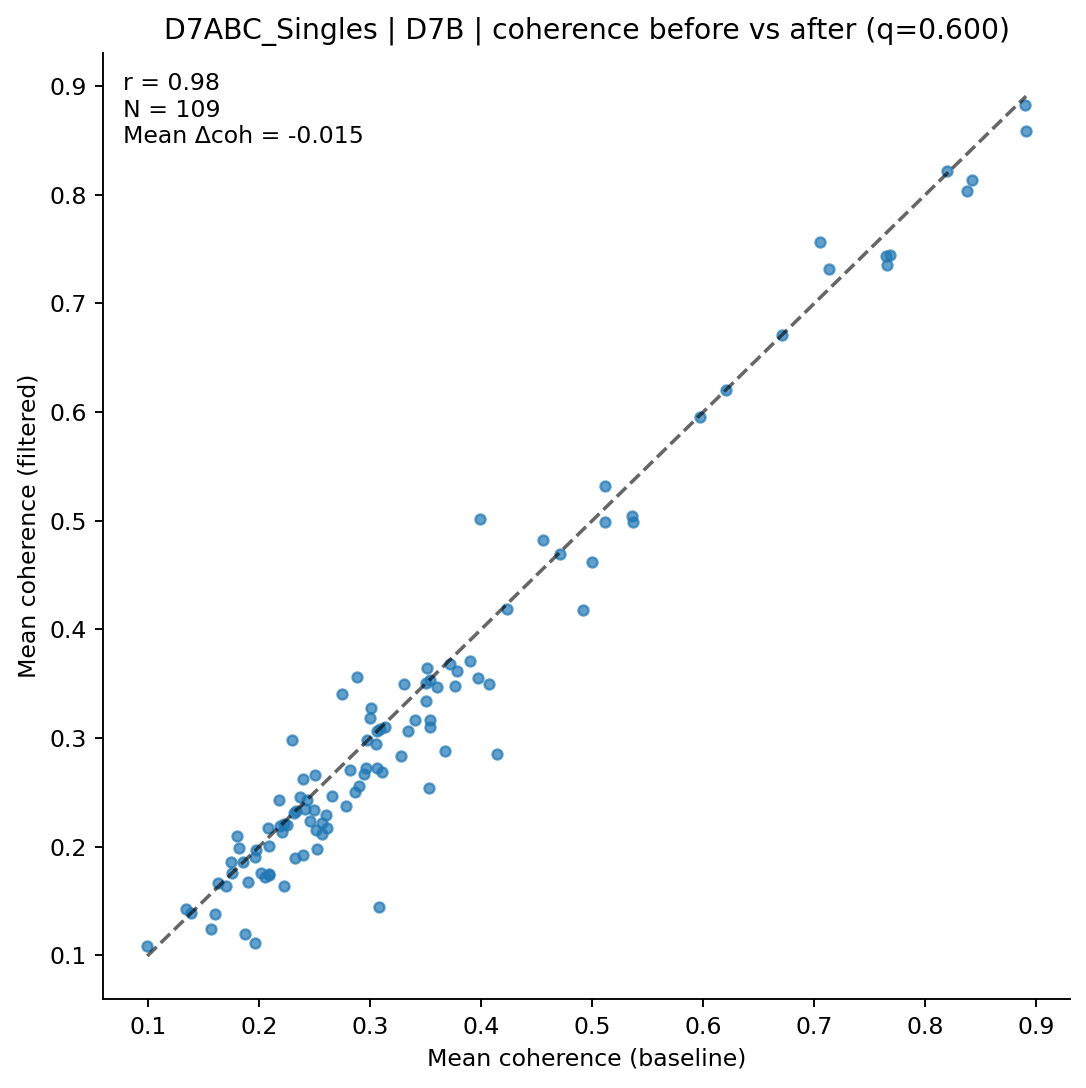

Source data for this figure (header and first rows):
clonotype, coh_before, coh_after, n_before, n_after
AV10-CAANSGGSNAKLTF-AJ42_BV19-CASSIGRTGN…, 0.5976, 0.5957, 28, 22
AV10-CAASADYANKMIF-AJ47_BV3-CASSLAGQGYEQ…, 0.3407, 0.3163, 8, 7
AV12-1-CALRDYSNNRLTL-AJ7_BV3-CASSPGVDTQY…, 0.3536, 0.3168, 13, 9
AV12-1-CALSDTGNTGKLIF-AJ37_BV13-2-CASGEA…, 0.4712, 0.4693, 14, 9
AV12-2-CALNQGGSAKLIF-AJ57_BV1-CTCSADWGNY…, 0.2525, 0.1984, 7, 5
AV12-2-CALRMATGGNNKLTF-AJ56_BV1-CTCSAVKF…, 0.2334, 0.2334, 5, 5
AV12-2-CALSDNQGGRALIF-AJ15_BV13-1-CASSAG…, 0.1858, 0.1858, 8, 8
AV12D-3-CALFYQGGRALIF-AJ15_BV13-1-CASSEG…, 0.3088, 0.3088, 7, 7
AV12D-3-CALTNYNVLYF-AJ21_BV19-CASSITGDNS…, 0.1898, 0.1672, 18, 16
AV13-1-CAFNNAGAKLTF-AJ39_BV3-CASSYRDWGVE…, 0.1967, 0.111, 7, 5
AV13-1-CALDTGYQNFYF-AJ49_BV5-CASSRDRGQDT…, 0.838, 0.8035, 6, 5
AV13-1-CALEGRGSNYKLTF-AJ53_BV14-CASSSRYE…, 0.2787, 0.2377, 8, 5
AV13-1-CALERSNNRIFF-AJ31_BV2-CASSQDRRGDT…, 0.3972, 0.3556, 9, 8
AV13-1-CALSFNYAQGLTF-AJ26_BV2-CASSQDRVAE…, 0.3509, 0.3345, 6, 5
AV13-2-CAIDPNTGKLTF-AJ27_BV13-1-CASSDAGT…, 0.2058, 0.1722, 11, 8
AV13-2-CAIDPNTNKVVF-AJ34_BV31-CAWSLLGSQN…, 0.2324, 0.1894, 22, 15
AV13-2-CAIDRPSSSFSKLVF-AJ50_BV26-CASSLSR…, 0.18, 0.2099, 9, 7
AV13-2-CAIDTNTGKLTF-AJ27_BV13-2-CASGDVNT…, 0.29, 0.2561, 9, 6
AV13-2-CAIDTNTGKLTF-AJ27_BV13-3-CASSETGT…, 0.4238, 0.4192, 198, 158
AV13-2-CALEGRGSNYKLTF-AJ53_BV14-CASSSRYE…, 0.5369, 0.499, 10, 9
AV13-2-CAMNNNAGAKLTF-AJ39_BV14-CASSSRYEQ…, 0.5121, 0.5323, 75, 51
AV13-2-CAMNTGNYKYVF-AJ40_BV5-CASSRQQDTQY…, 0.2206, 0.214, 24, 16
AV13D-1-CAMERSNNRIFF-AJ31_BV2-CASSQDRRGD…, 0.2942, 0.2673, 25, 19
AV13D-2-CAIDRQGGRALIF-AJ15_BV13-1-CASSDQ…, 0.2822, 0.2703, 16, 13
AV13D-2-CAIGGGSALGRLHF-AJ18_BV12-2-CASSP…, 0.3537, 0.3099, 7, 6
AV13N-1-CAMERSNNRIFF-AJ31_BV2-CASSQDRRGG…, 0.2092, 0.2007, 39, 31
AV14-2-CAASAASGSWQLIF-AJ22_BV31-CAWSLAGS…, 0.134, 0.1426, 6, 5
AV14-2-CAASADTGNYKYVF-AJ40_BV13-3-CASSDA…, 0.3601, 0.3468, 21, 19
AV14-2-CAASASSGSWQLIF-AJ22_BV31-CAWSLAGS…, 0.2464, 0.2234, 94, 72
AV14-2-CAASASSGSWQLIF-AJ22_BV31-CAWSLGGS…, 0.1761, 0.1761, 7, 7
AV14-2-CAASASSGSWQLIF-AJ22_BV31-CAWSLQGS…, 0.2564, 0.2118, 19, 14
AV14-2-CAASASSGSWQLIF-AJ22_BV31-CAWSLSGS…, 0.2393, 0.1924, 14, 11
AV14-2-CAASESSGSWQLIF-AJ22_BV5-CASSQRLGG…, 0.3107, 0.2685, 30, 22
AV14D-1-CAAKEDSNYQLIW-AJ33_BV13-2-CASGDR…, 0.1974, 0.1974, 6, 6
AV14D-1-CAARMDYANKMIF-AJ47_BV3-CASSLGLDE…, 0.3002, 0.3181, 11, 9
AV14D-1-CAASASNYNVLYF-AJ21_BV5-CASSRDWDE…, 0.1629, 0.1667, 12, 9
AV14D-1-CAASDSGYNKLTF-AJ11_BV5-CASSQGQAN…, 0.2091, 0.1742, 12, 10
AV14D-1-CAASSNMGYKLTF-AJ9_BV14-CASRQRDTQ…, 0.157, 0.1244, 7, 5
AV14D-3/DV8-CAASASSGYNKLTF-AJ11_BV3-CASS…, 0.353, 0.254, 12, 5
AV16-CAMREANTGYQNFYF-AJ49_BV13-2-CASGDEG…, 0.8908, 0.8583, 9, 6
AV16-CAMREANTGYQNFYF-AJ49_BV13-2-CASGTGG…, 0.6713, 0.6712, 49, 39
AV16-CAMREGDGANTGKLTF-AJ52_BV31-CAWARGNY…, 0.3064, 0.3064, 5, 5
AV16-CAMREGNNNNAPRF-AJ43_BV13-1-CASSEVST…, 0.7653, 0.7357, 48, 39
AV16/DV11-CAMREANTGYQNFYF-AJ49_BV13-2-CA…, 0.5116, 0.4993, 25, 18
AV16/DV11-CAMREEITGNTGKLIF-AJ37_BV31-CAW…, 0.3763, 0.3482, 11, 6
AV16N-CAMREANTGYQNFYF-AJ49_BV13-2-CASGEG…, 0.7682, 0.7446, 17, 13
AV16N-CAMREANTGYQNFYF-AJ49_BV13-2-CASGTG…, 0.8198, 0.8222, 21, 19
AV16N-CAMREDSNYQLIW-AJ33_BV3-CASSPGQISNE…, 0.3311, 0.3494, 9, 8
AV16N-CAMREGDQGGRALIF-AJ15_BV13-1-CASSES…, 0.2313, 0.2313, 6, 6
AV16N-CAMREGDSNNRIFF-AJ31_BV3-CASSLEQKAN…, 0.2373, 0.2462, 23, 20
AV16N-CAMREGDSNYQLIW-AJ33_BV13-2-CASGEAP…, 0.09948, 0.1085, 7, 6
AV16N-CAMREGGSNNRIFF-AJ31_BV13-2-CASGEGP…, 0.2191, 0.2191, 11, 11
AV16N-CAMREGNNNNAPRF-AJ43_BV13-1-CASSEVS…, 0.8896, 0.8828, 10, 9
AV16N-CAMREGNSGTYQRF-AJ13_BV3-CASSLGQAPN…, 0.4556, 0.4825, 20, 16
AV16N-CAMRETGGYKVVF-AJ12_BV13-2-CASGDEYE…, 0.2882, 0.3563, 7, 6
AV16N-CAMRGDSNYQLIW-AJ33_BV13-2-CASGDATI…, 0.2431, 0.2431, 8, 8
AV19-CAAGADYANKMIF-AJ47_BV3-CASSPGPQNTLY…, 0.4998, 0.4625, 7, 6
AV19-CAAGGGSNYKLTF-AJ53_BV14-CASRDRYEQYF…, 0.2411, 0.2346, 16, 13
AV19-CAAGGNNAGAKLTF-AJ39_BV3-CASSSGGRAEQ…, 0.3677, 0.2881, 13, 8
AV19-CAAGNTGYQNFYF-AJ49_BV17-CASSRLGSSYE…, 0.7131, 0.7315, 6, 5
... 49 more rows
